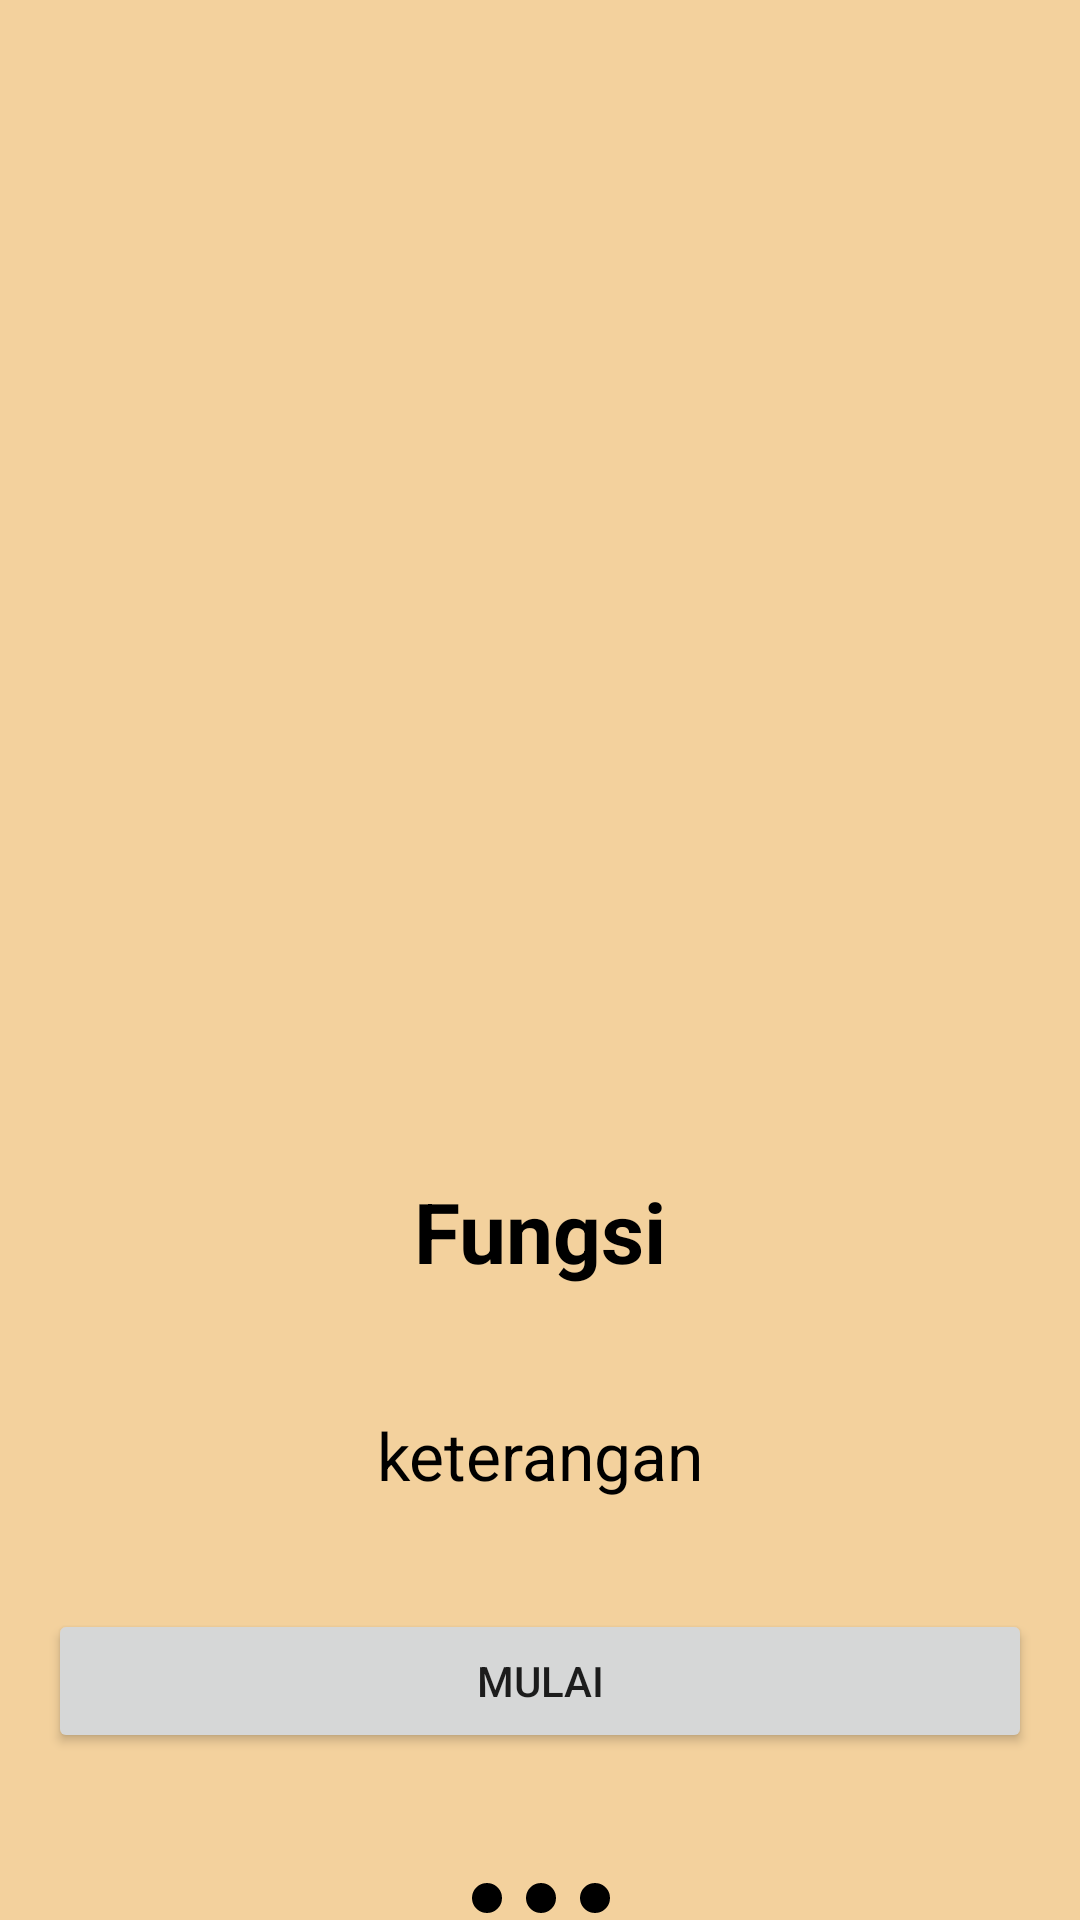

Reconstruct the res/layout file that produces this screen, plus the resources it refers to.
<!-- AndroidManifest.xml: application theme Theme.UTS_10119088_IF3 -->
<!-- res/layout/slider_screen.xml -->
<?xml version="1.0" encoding="utf-8"?>
<androidx.constraintlayout.widget.ConstraintLayout xmlns:android="http://schemas.android.com/apk/res/android"
    xmlns:app="http://schemas.android.com/apk/res-auto"
    android:background="@color/cream"
    android:layout_width="match_parent"
    android:layout_height="match_parent">

    //10119088, IF-3, Laurentius Bryan Hermanto

    <ImageView
        android:id="@+id/logo"
        android:layout_width="229dp"
        android:layout_height="340dp"
        app:layout_constraintBottom_toBottomOf="parent"
        app:layout_constraintEnd_toEndOf="parent"
        app:layout_constraintStart_toStartOf="parent"
        app:layout_constraintTop_toTopOf="parent"
        app:layout_constraintVertical_bias="0.214"
        app:srcCompat="@drawable/logo" />

    <androidx.constraintlayout.widget.Guideline
        android:id="@+id/guideline3"
        android:layout_width="wrap_content"
        android:layout_height="wrap_content"
        android:layout_marginEnd="101dp"
        android:orientation="horizontal"
        app:layout_constraintEnd_toStartOf="@+id/logo"
        app:layout_constraintGuide_begin="510dp"
        app:layout_constraintStart_toStartOf="parent" />

    <TextView
        android:id="@+id/judul"
        android:layout_width="wrap_content"
        android:layout_height="wrap_content"
        android:text="Fungsi"
        android:textSize="28sp"
        android:textStyle="bold"
        android:textColor="@color/black"
        app:layout_constraintBottom_toBottomOf="parent"
        app:layout_constraintEnd_toEndOf="parent"
        app:layout_constraintStart_toStartOf="parent"
        app:layout_constraintTop_toTopOf="parent"
        app:layout_constraintVertical_bias="0.65" />


    <TextView
        android:id="@+id/desc"
        android:layout_width="wrap_content"
        android:layout_height="wrap_content"
        android:gravity="center"
        android:text="keterangan"
        android:textSize="22sp"
        android:textColor="@color/black"
        app:layout_constraintBottom_toBottomOf="parent"
        app:layout_constraintEnd_toEndOf="@+id/judul"
        app:layout_constraintStart_toStartOf="@+id/judul"
        app:layout_constraintTop_toTopOf="parent"
        app:layout_constraintVertical_bias="0.77" />

    <Button
        android:id="@+id/btn_mulai"
        android:layout_width="0dp"
        android:layout_height="wrap_content"
        android:layout_marginStart="16dp"
        android:layout_marginEnd="16dp"
        android:onClick="onClick"
        android:text="Mulai"
        app:layout_constraintBottom_toBottomOf="parent"
        app:layout_constraintEnd_toEndOf="parent"
        app:layout_constraintHorizontal_bias="1.0"
        app:layout_constraintStart_toStartOf="parent"
        app:layout_constraintTop_toTopOf="parent"
        app:layout_constraintVertical_bias="0.906" />

    <ImageView
        android:id="@+id/dot1"
        android:layout_width="10dp"
        android:layout_height="10dp"
        android:layout_marginTop="128dp"
        android:layout_marginEnd="8dp"
        app:layout_constraintEnd_toStartOf="@+id/dot2"
        app:layout_constraintTop_toBottomOf="@+id/desc"
        app:srcCompat="@drawable/selected" />


    <ImageView
        android:id="@+id/dot2"
        android:layout_width="10dp"
        android:layout_height="10dp"
        app:layout_constraintBottom_toBottomOf="@+id/dot1"
        app:layout_constraintEnd_toEndOf="@+id/desc"
        app:layout_constraintStart_toStartOf="@+id/desc"
        app:layout_constraintTop_toTopOf="@+id/dot1"
        app:layout_constraintVertical_bias="0.0"
        app:srcCompat="@drawable/selected" />

    <ImageView
        android:id="@+id/dot3"
        android:layout_width="10dp"
        android:layout_height="10dp"
        android:layout_marginStart="8dp"
        android:layout_marginTop="128dp"
        app:layout_constraintEnd_toEndOf="parent"
        app:layout_constraintHorizontal_bias="0.0"
        app:layout_constraintStart_toEndOf="@+id/dot2"
        app:layout_constraintTop_toBottomOf="@+id/desc"
        app:srcCompat="@drawable/selected" />

</androidx.constraintlayout.widget.ConstraintLayout>
<!-- resources referenced by this layout -->
<resources>
  <color name="black">#FF000000</color>
  <color name="cream">#F3D19D</color>
  <!-- drawable selected (drawable) -->
  <?xml version="1.0" encoding="utf-8"?>
  <selector xmlns:android="http://schemas.android.com/apk/res/android">
      <item>
          <shape android:shape="oval">
              <solid android:color="@color/black"></solid>
              <size android:width="15dp" android:height="15dp"></size>
          </shape>
      </item>
  
  </selector>
  <style name="Theme.UTS_10119088_IF3" parent="Theme.MaterialComponents.DayNight.DarkActionBar">
          
          <item name="colorPrimary">@color/purple_500</item>
          <item name="colorPrimaryVariant">@color/purple_700</item>
          <item name="colorOnPrimary">@color/white</item>
          
          <item name="colorSecondary">@color/teal_200</item>
          <item name="colorSecondaryVariant">@color/teal_700</item>
          <item name="colorOnSecondary">@color/black</item>
          
          <item name="android:statusBarColor" tools:targetApi="l">?attr/colorPrimaryVariant</item>
          
      </style>
  <color name="purple_500">#FF6200EE</color>
  <color name="purple_700">#FF3700B3</color>
  <color name="white">#FFFFFFFF</color>
  <color name="teal_200">#FF03DAC5</color>
  <color name="teal_700">#FF018786</color>
</resources>
